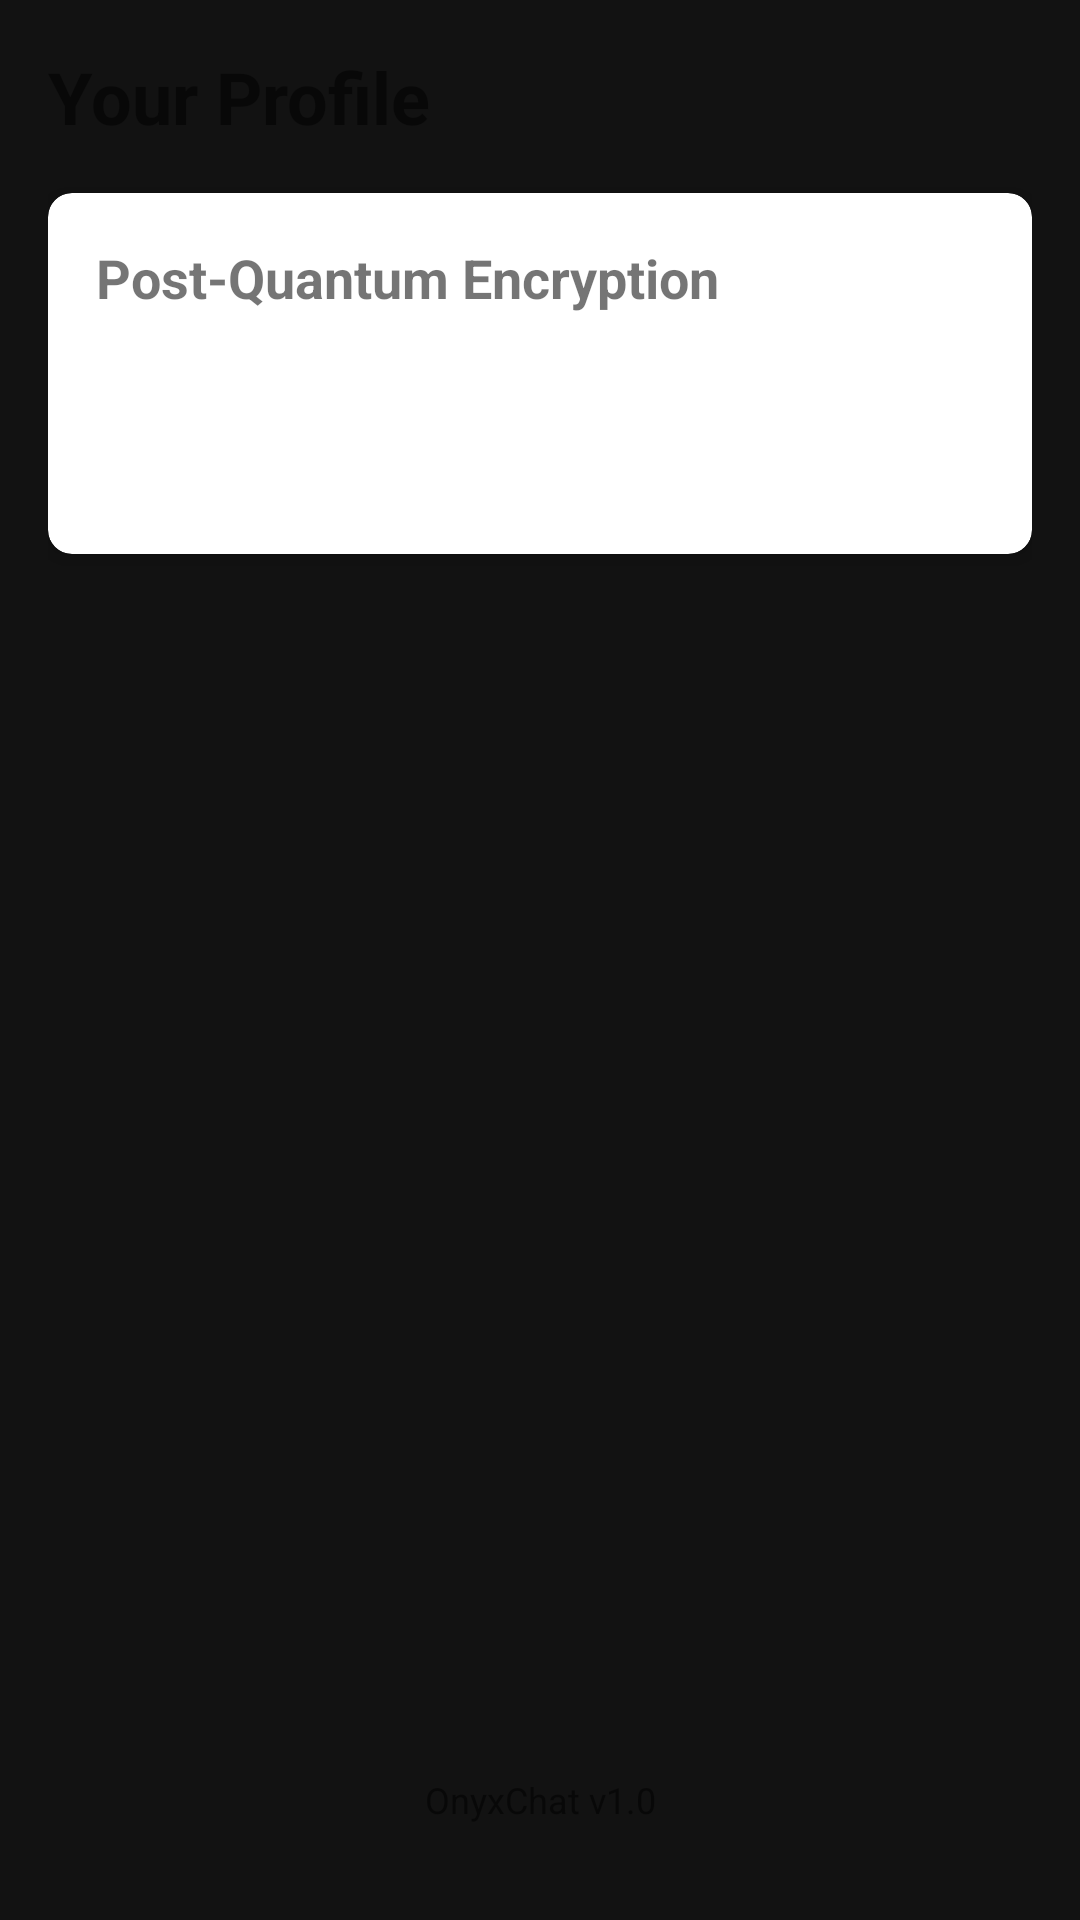

The Android layout XML behind this screen, and the referenced resources:
<!-- AndroidManifest.xml: application theme Theme.OnyxChat -->
<!-- res/layout/fragment_profile.xml -->
<?xml version="1.0" encoding="utf-8"?>
<androidx.constraintlayout.widget.ConstraintLayout xmlns:android="http://schemas.android.com/apk/res/android"
    xmlns:app="http://schemas.android.com/apk/res-auto"
    xmlns:tools="http://schemas.android.com/tools"
    android:layout_width="match_parent"
    android:layout_height="match_parent"
    android:padding="16dp">

    <TextView
        android:id="@+id/profileTitleTextView"
        android:layout_width="0dp"
        android:layout_height="wrap_content"
        android:text="Your Profile"
        android:textSize="24sp"
        android:textStyle="bold"
        app:layout_constraintEnd_toEndOf="parent"
        app:layout_constraintStart_toStartOf="parent"
        app:layout_constraintTop_toTopOf="parent" />

    <androidx.cardview.widget.CardView
        android:id="@+id/securityCard"
        android:layout_width="0dp"
        android:layout_height="wrap_content"
        android:layout_marginTop="16dp"
        app:cardCornerRadius="8dp"
        app:cardElevation="4dp"
        app:layout_constraintEnd_toEndOf="parent"
        app:layout_constraintStart_toStartOf="parent"
        app:layout_constraintTop_toBottomOf="@+id/profileTitleTextView">

        <androidx.constraintlayout.widget.ConstraintLayout
            android:layout_width="match_parent"
            android:layout_height="wrap_content"
            android:padding="16dp">

            <TextView
                android:id="@+id/securityTitleTextView"
                android:layout_width="0dp"
                android:layout_height="wrap_content"
                android:text="@string/post_quantum_encryption"
                android:textSize="18sp"
                android:textStyle="bold"
                app:layout_constraintEnd_toEndOf="parent"
                app:layout_constraintStart_toStartOf="parent"
                app:layout_constraintTop_toTopOf="parent" />

            <Button
                android:id="@+id/generateKeyButton"
                android:layout_width="wrap_content"
                android:layout_height="wrap_content"
                android:layout_marginTop="16dp"
                android:text="@string/generate_new_key"
                app:layout_constraintStart_toStartOf="parent"
                app:layout_constraintTop_toBottomOf="@+id/securityTitleTextView" />

            <Button
                android:id="@+id/backupKeysButton"
                android:layout_width="wrap_content"
                android:layout_height="wrap_content"
                android:layout_marginStart="8dp"
                android:text="@string/key_recovery"
                app:layout_constraintStart_toEndOf="@+id/generateKeyButton"
                app:layout_constraintTop_toTopOf="@+id/generateKeyButton" />
        </androidx.constraintlayout.widget.ConstraintLayout>
    </androidx.cardview.widget.CardView>

    <TextView
        android:id="@+id/versionTextView"
        android:layout_width="wrap_content"
        android:layout_height="wrap_content"
        android:layout_marginBottom="16dp"
        android:text="OnyxChat v1.0"
        android:textSize="12sp"
        app:layout_constraintBottom_toBottomOf="parent"
        app:layout_constraintEnd_toEndOf="parent"
        app:layout_constraintStart_toStartOf="parent" />

</androidx.constraintlayout.widget.ConstraintLayout>
<!-- resources referenced by this layout -->
<resources>
  <string name="generate_new_key">Generate New Key</string>
  <string name="key_recovery">Key Recovery</string>
  <string name="post_quantum_encryption">Post-Quantum Encryption</string>
  <color name="primary">#1565C0</color>
  <color name="primary_dark">#0D47A1</color>
  <color name="on_primary">#FFFFFF</color>
  <color name="accent">#DD04B4</color>
  <color name="background_dark">#121212</color>
  <color name="surface_dark">#121212</color>
  <color name="on_background_dark">#FFFFFF</color>
  <color name="on_surface_dark">#FFFFFF</color>
  <style name="TextAppearance.App.Headline4" parent="TextAppearance.MaterialComponents.Headline4">
          <item name="fontFamily">sans-serif</item>
          <item name="android:fontFamily">sans-serif</item>
          <item name="android:textSize">34sp</item>
          <item name="android:textColor">?attr/colorOnBackground</item>
      </style>
  <style name="TextAppearance.App.Headline5" parent="TextAppearance.MaterialComponents.Headline5">
          <item name="fontFamily">sans-serif</item>
          <item name="android:fontFamily">sans-serif</item>
          <item name="android:textSize">24sp</item>
          <item name="android:textColor">?attr/colorOnBackground</item>
      </style>
  <style name="TextAppearance.App.Subtitle1" parent="TextAppearance.MaterialComponents.Subtitle1">
          <item name="fontFamily">sans-serif</item>
          <item name="android:fontFamily">sans-serif</item>
          <item name="android:textSize">16sp</item>
          <item name="android:textColor">?attr/colorOnBackground</item>
      </style>
  <style name="TextAppearance.App.Body1" parent="TextAppearance.MaterialComponents.Body1">
          <item name="fontFamily">sans-serif</item>
          <item name="android:fontFamily">sans-serif</item>
          <item name="android:textSize">16sp</item>
          <item name="android:textColor">?attr/colorOnBackground</item>
      </style>
  <style name="TextAppearance.App.Body2" parent="TextAppearance.MaterialComponents.Body2">
          <item name="fontFamily">sans-serif</item>
          <item name="android:fontFamily">sans-serif</item>
          <item name="android:textSize">14sp</item>
          <item name="android:textColor">?attr/colorOnBackground</item>
      </style>
  <color name="divider">#BDBDBD</color>
  <color name="text_primary_dark">#FFFFFF</color>
  <color name="text_secondary_dark">#B3FFFFFF</color>
  <style name="BottomNavigationStyle" parent="Widget.MaterialComponents.BottomNavigationView">
          <item name="android:background">@color/background_dark</item>
          <item name="itemIconTint">@color/bottom_nav_icon_color</item>
          <item name="itemTextColor">@color/bottom_nav_text_color</item>
      </style>
  <color name="colorSurface">@color/surface</color>
  <color name="colorOnSurface">@color/on_surface</color>
  <style name="PositiveButtonStyle" parent="Widget.MaterialComponents.Button.TextButton.Dialog">
          <item name="android:textColor">@color/colorSecondary</item>
          <item name="rippleColor">@color/ripple</item>
      </style>
  <style name="NegativeButtonStyle" parent="Widget.MaterialComponents.Button.TextButton.Dialog">
          <item name="android:textColor">@color/colorSecondary</item>
          <item name="rippleColor">@color/ripple</item>
      </style>
  <color name="card_background_dark">#242424</color>
  <color name="colorOnPrimary">@color/on_primary</color>
  <color name="colorPrimary">@color/primary</color>
  <color name="colorSecondary">@color/secondary</color>
  <color name="bottom_nav_icon_color">@color/primary</color>
  <color name="bottom_nav_text_color">@color/primary</color>
  <color name="surface">#1F1F1F</color>
  <color name="on_surface">#FFFFFF</color>
  <color name="ripple">#33FFFFFF</color>
  <color name="secondary">#D81B60</color>
</resources>
